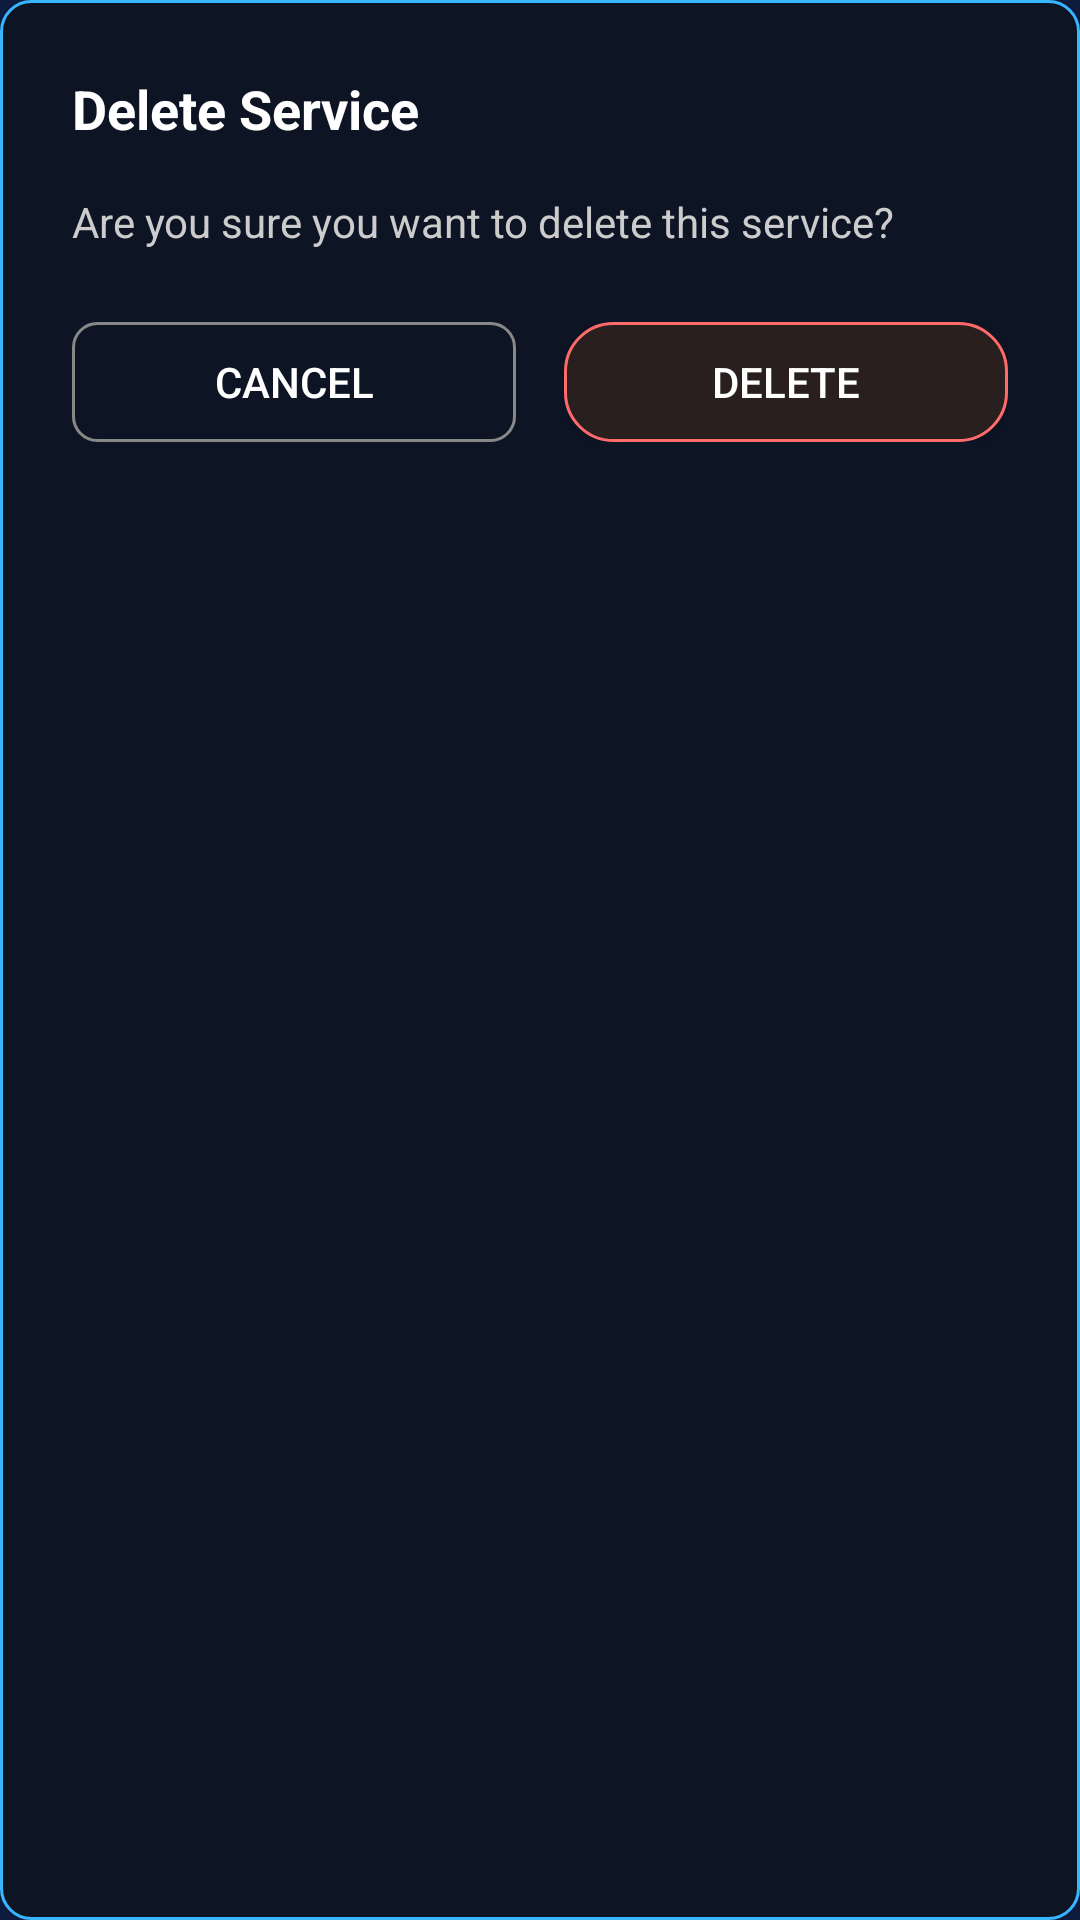

Here is an Android app screen rendered from its layout file. Give the layout XML and the strings, colors and styles it references.
<!-- AndroidManifest.xml: application theme Theme.RateFlow -->
<!-- res/layout/dialog_delete_confirmation.xml -->
<?xml version="1.0" encoding="utf-8"?>
<LinearLayout xmlns:android="http://schemas.android.com/apk/res/android"
    android:layout_width="match_parent"
    android:layout_height="wrap_content"
    android:background="@drawable/bg_info_dark"
    android:orientation="vertical"
    android:padding="24dp">

    <TextView
        android:layout_width="wrap_content"
        android:layout_height="wrap_content"
        android:text="Delete Service"
        android:textColor="#FFFFFF"
        android:textSize="18sp"
        android:textStyle="bold"
        android:layout_marginBottom="16dp" />

    <TextView
        android:id="@+id/tvDeleteMessage"
        android:layout_width="wrap_content"
        android:layout_height="wrap_content"
        android:text="Are you sure you want to delete this service?"
        android:textColor="#CCCCCC"
        android:textSize="14sp"
        android:layout_marginBottom="24dp" />

    <LinearLayout
        android:layout_width="match_parent"
        android:layout_height="wrap_content"
        android:orientation="horizontal">

        <Button
            android:id="@+id/btnCancelDelete"
            android:layout_width="0dp"
            android:layout_height="40dp"
            android:layout_weight="1"
            android:layout_marginEnd="8dp"
            android:background="@drawable/bg_cancel_button"
            android:text="Cancel"
            android:textColor="#FFFFFF" />

        <Button
            android:id="@+id/btnConfirmDelete"
            android:layout_width="0dp"
            android:layout_height="40dp"
            android:layout_weight="1"
            android:layout_marginStart="8dp"
            android:background="@drawable/bg_delete_button"
            android:text="Delete"
            android:textColor="#FFFFFF" />
    </LinearLayout>
</LinearLayout>
<!-- resources referenced by this layout -->
<resources>
  <!-- drawable bg_cancel_button (drawable) -->
  <?xml version="1.0" encoding="utf-8"?>
  <shape xmlns:android="http://schemas.android.com/apk/res/android">
      <corners android:radius="8dp" />
      <stroke
          android:width="1dp"
          android:color="#888888" />
  </shape>
  <!-- drawable bg_delete_button (drawable) -->
  <?xml version="1.0" encoding="utf-8"?>
  <shape xmlns:android="http://schemas.android.com/apk/res/android">
      <solid android:color="#2A1F1F"/>
      <corners android:radius="16dp"/>
      <stroke android:width="1dp" android:color="#FF6B6B"/>
  </shape>
  <!-- drawable bg_info_dark (drawable) -->
  <?xml version="1.0" encoding="utf-8"?>
  <shape xmlns:android="http://schemas.android.com/apk/res/android">
      <solid android:color="#0D1424" />
      <corners android:radius="10dp" />
      <stroke
          android:width="1dp"
          android:color="#38B6FF" />
  </shape>
  <style name="Theme.RateFlow" parent="Theme.MaterialComponents.DayNight.NoActionBar">
          
          <item name="colorPrimary">#00BFFF</item>
          <item name="colorPrimaryVariant">#0099CC</item>
          <item name="colorOnPrimary">#FFFFFF</item>
  
          
          <item name="colorSecondary">#00BFFF</item>
          <item name="colorSecondaryVariant">#0099CC</item>
          <item name="colorOnSecondary">#FFFFFF</item>
  
          
          <item name="android:statusBarColor">#0D1B3E</item>
  
          
          <item name="android:windowBackground">#0D1B3E</item>
      </style>
</resources>
